Photos from the image-classification dataset "split_data" in the GitHub repository mdtajuddin809/palm-Leaf-Disease-Detection. Its 4 classes are: boron deficiency, healthy, kalium, nitrogen deficiency.

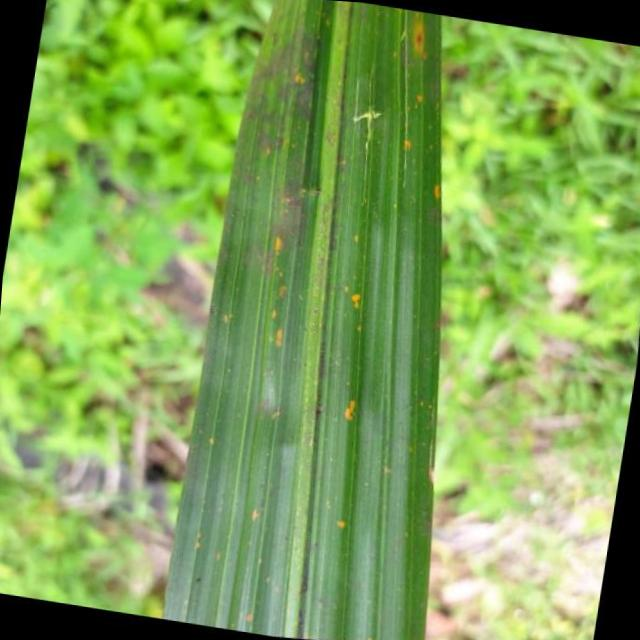
Label: kalium

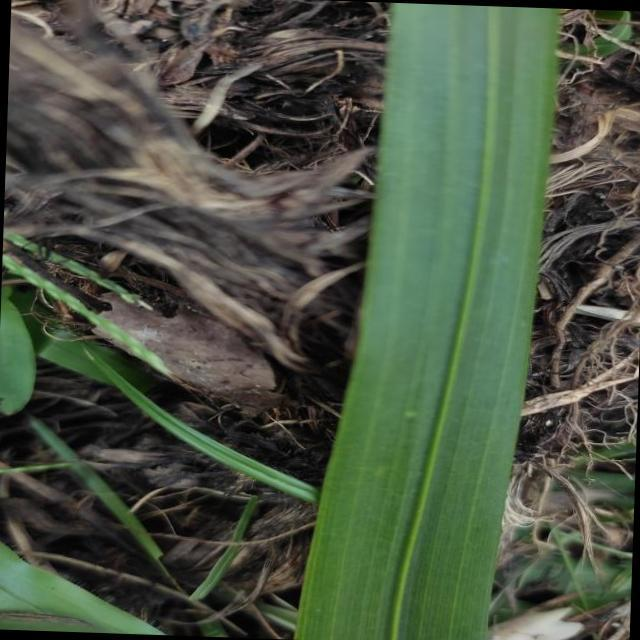
Label: healthy

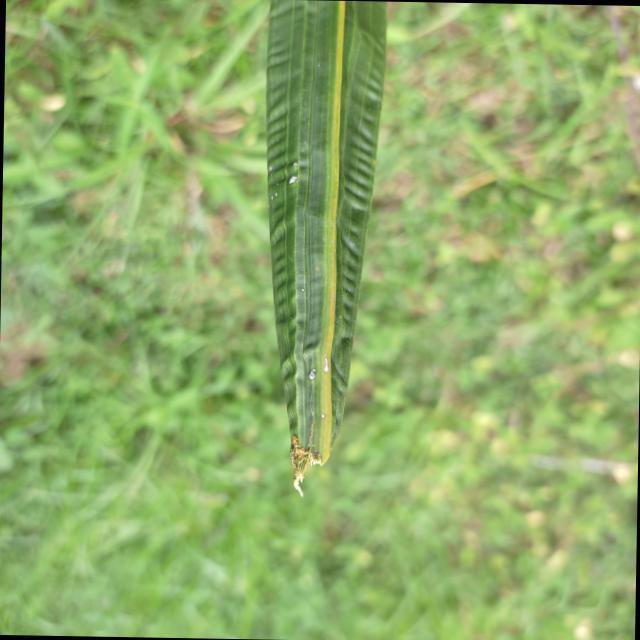
Label: boron deficiency

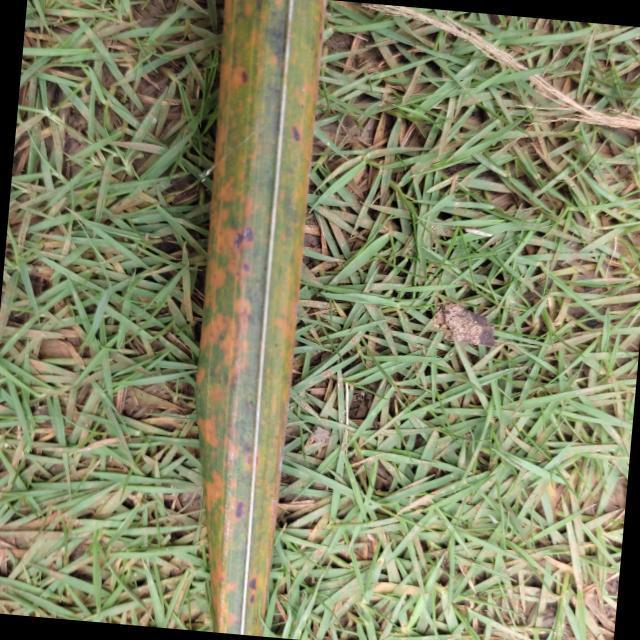
Label: kalium

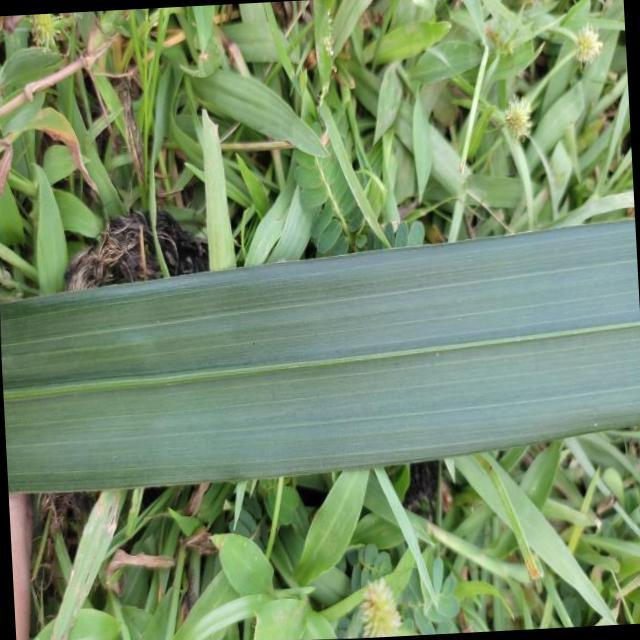
Label: healthy

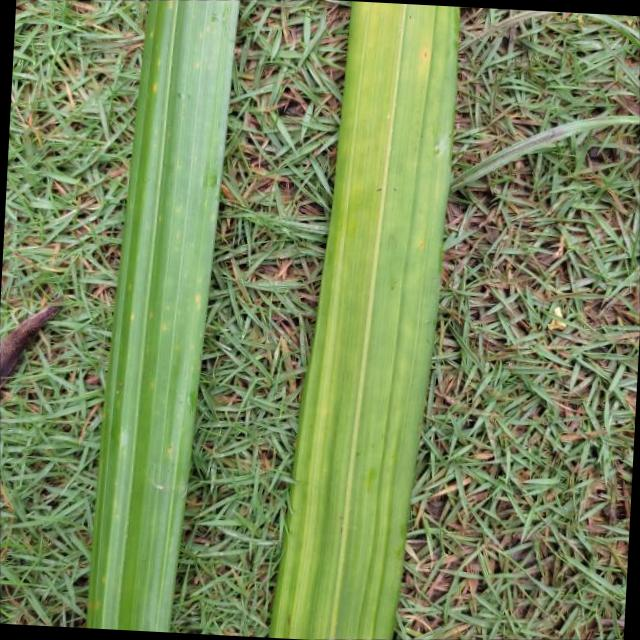
Label: nitrogen deficiency
